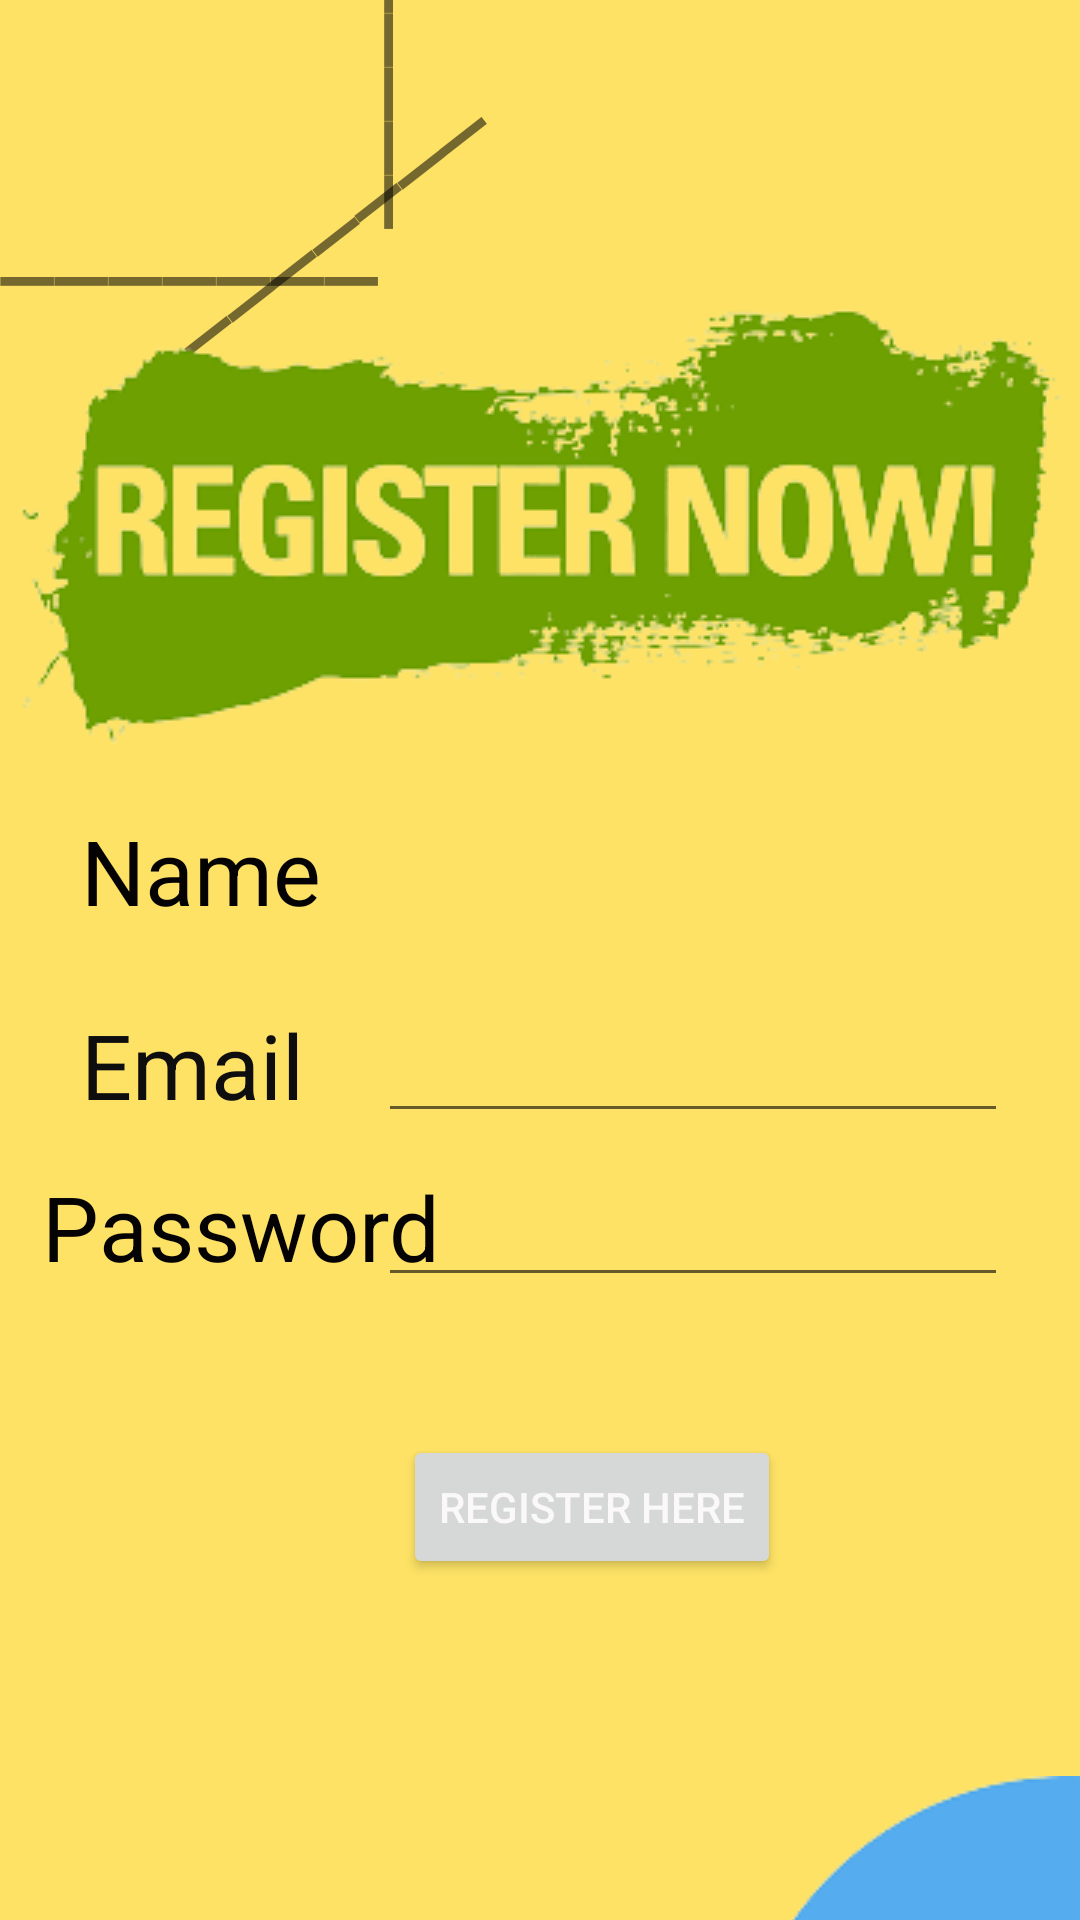

Reconstruct the res/layout file that produces this screen, plus the resources it refers to.
<!-- AndroidManifest.xml: application theme Theme.Smart_buss_pass -->
<!-- res/layout/activity_register.xml -->
<?xml version="1.0" encoding="utf-8"?>
<androidx.constraintlayout.widget.ConstraintLayout xmlns:android="http://schemas.android.com/apk/res/android"
    xmlns:app="http://schemas.android.com/apk/res-auto"
    xmlns:tools="http://schemas.android.com/tools"
    android:layout_width="match_parent"
    android:layout_height="match_parent"
    android:background="#FDE265"
    >

    <TextView
        android:id="@+id/textView9"
        android:layout_width="wrap_content"
        android:layout_height="wrap_content"
        android:text="_______"
        android:textSize="40sp"
        app:layout_constraintBottom_toBottomOf="parent"
        app:layout_constraintEnd_toEndOf="parent"
        app:layout_constraintHorizontal_bias="0.0"
        app:layout_constraintStart_toStartOf="parent"
        app:layout_constraintTop_toTopOf="parent"
        app:layout_constraintVertical_bias="0.085" />

    <TextView
        android:id="@+id/textView10"
        android:layout_width="wrap_content"
        android:layout_height="wrap_content"
        android:rotation="90"
        android:text="_____"
        android:textSize="40sp"
        app:layout_constraintBottom_toBottomOf="parent"
        app:layout_constraintEnd_toEndOf="parent"
        app:layout_constraintHorizontal_bias="0.376"
        app:layout_constraintStart_toStartOf="parent"
        app:layout_constraintTop_toTopOf="parent"
        app:layout_constraintVertical_bias="0.008" />

    <TextView
        android:id="@+id/textView11"
        android:layout_width="wrap_content"
        android:layout_height="wrap_content"
        android:rotation="-38"
        android:text="_______"
        android:textSize="40sp"
        app:layout_constraintBottom_toBottomOf="parent"
        app:layout_constraintEnd_toEndOf="parent"
        app:layout_constraintHorizontal_bias="0.164"
        app:layout_constraintStart_toStartOf="parent"
        app:layout_constraintTop_toTopOf="parent"
        app:layout_constraintVertical_bias="0.066" />

    <TextView
        android:id="@+id/email1"
        android:layout_width="wrap_content"
        android:layout_height="wrap_content"
        android:text="Email"
        android:textColor="#0E0E0E"
        android:textSize="30sp"
        app:layout_constraintBottom_toBottomOf="parent"
        app:layout_constraintEnd_toEndOf="parent"
        app:layout_constraintHorizontal_bias="0.094"
        app:layout_constraintStart_toStartOf="parent"
        app:layout_constraintTop_toTopOf="parent"
        app:layout_constraintVertical_bias="0.558" />

    <EditText
        android:id="@+id/editTextTextEmailAddress2"
        android:layout_width="wrap_content"
        android:layout_height="wrap_content"
        android:ems="10"
        android:inputType="textEmailAddress"
        app:layout_constraintBottom_toBottomOf="parent"
        app:layout_constraintEnd_toEndOf="parent"
        app:layout_constraintHorizontal_bias="0.84"
        app:layout_constraintStart_toStartOf="parent"
        app:layout_constraintTop_toTopOf="parent"
        app:layout_constraintVertical_bias="0.562"
        tools:ignore="MissingConstraints" />

    <EditText
        android:id="@+id/editTextTextPassword2"
        android:layout_width="wrap_content"
        android:layout_height="wrap_content"
        android:ems="10"
        android:inputType="textPassword"
        app:layout_constraintBottom_toBottomOf="parent"
        app:layout_constraintEnd_toEndOf="parent"
        app:layout_constraintHorizontal_bias="0.84"
        app:layout_constraintStart_toStartOf="parent"
        app:layout_constraintTop_toTopOf="parent"
        app:layout_constraintVertical_bias="0.653"
        tools:ignore="MissingConstraints" />


    <TextView
        android:id="@+id/password1"
        android:layout_width="wrap_content"
        android:layout_height="wrap_content"
        android:text="Password"
        android:textColor="#040202"
        android:textSize="30sp"
        app:layout_constraintBottom_toBottomOf="parent"
        app:layout_constraintEnd_toEndOf="parent"
        app:layout_constraintHorizontal_bias="0.061"
        app:layout_constraintStart_toStartOf="parent"
        app:layout_constraintTop_toTopOf="parent"
        app:layout_constraintVertical_bias="0.648"
        tools:ignore="MissingConstraints" />

    <TextView
        android:id="@+id/NAME"
        android:layout_width="wrap_content"
        android:layout_height="wrap_content"
        android:text="Name"
        android:textColor="#040202"
        android:textSize="30sp"
        app:layout_constraintBottom_toBottomOf="parent"
        app:layout_constraintEnd_toEndOf="parent"
        app:layout_constraintHorizontal_bias="0.096"
        app:layout_constraintStart_toStartOf="parent"
        app:layout_constraintTop_toTopOf="parent"
        app:layout_constraintVertical_bias="0.45"
        tools:ignore="MissingConstraints" />

    <Button
        android:id="@+id/button2"
        android:layout_width="wrap_content"
        android:layout_height="wrap_content"
        android:text="Register Here"
        android:textColor="#FAF8F8"
        app:layout_constraintBottom_toBottomOf="parent"
        app:layout_constraintEnd_toEndOf="parent"
        app:layout_constraintHorizontal_bias="0.574"
        app:layout_constraintStart_toStartOf="parent"
        app:layout_constraintTop_toTopOf="parent"
        app:layout_constraintVertical_bias="0.808" />

    <ImageView
        android:id="@+id/imageView5"
        android:layout_width="wrap_content"
        android:layout_height="wrap_content"
        app:layout_constraintBottom_toBottomOf="parent"
        app:layout_constraintEnd_toEndOf="parent"
        app:layout_constraintStart_toStartOf="parent"
        app:layout_constraintTop_toTopOf="parent"
        app:layout_constraintVertical_bias="0.208"
        app:srcCompat="@drawable/register" />

    <ImageView
        android:id="@+id/imageView3"
        android:layout_width="wrap_content"
        android:layout_height="wrap_content"
        android:layout_marginStart="244dp"
        android:layout_marginTop="592dp"
        app:layout_constraintStart_toStartOf="parent"
        app:layout_constraintTop_toTopOf="parent"
        app:srcCompat="@drawable/register_1" />

</androidx.constraintlayout.widget.ConstraintLayout>
<!-- resources referenced by this layout -->
<resources>
  <!-- drawable register: png bitmap (drawable, 35240 bytes) -->
  <!-- drawable register_1: png bitmap (drawable, 7200 bytes) -->
  <style name="Theme.Smart_buss_pass" parent="Theme.MaterialComponents.DayNight.DarkActionBar">
          
          <item name="colorPrimary">@color/purple_500</item>
          <item name="colorPrimaryVariant">@color/purple_700</item>
          <item name="colorOnPrimary">@color/white</item>
          
          <item name="colorSecondary">@color/teal_200</item>
          <item name="colorSecondaryVariant">@color/teal_700</item>
          <item name="colorOnSecondary">@color/black</item>
          
          <item name="android:statusBarColor">?attr/colorPrimaryVariant</item>
          
      </style>
  <!-- not gathered from this repository: default colours our renderer supplied (Android Studio template values) -->
  <color name="purple_500">#FF6200EE</color>
  <color name="purple_700">#FF3700B3</color>
  <color name="teal_200">#FF03DAC5</color>
  <color name="teal_700">#FF018786</color>
  <color name="black">#FF000000</color>
  <color name="white">#FFFFFFFF</color>
</resources>
